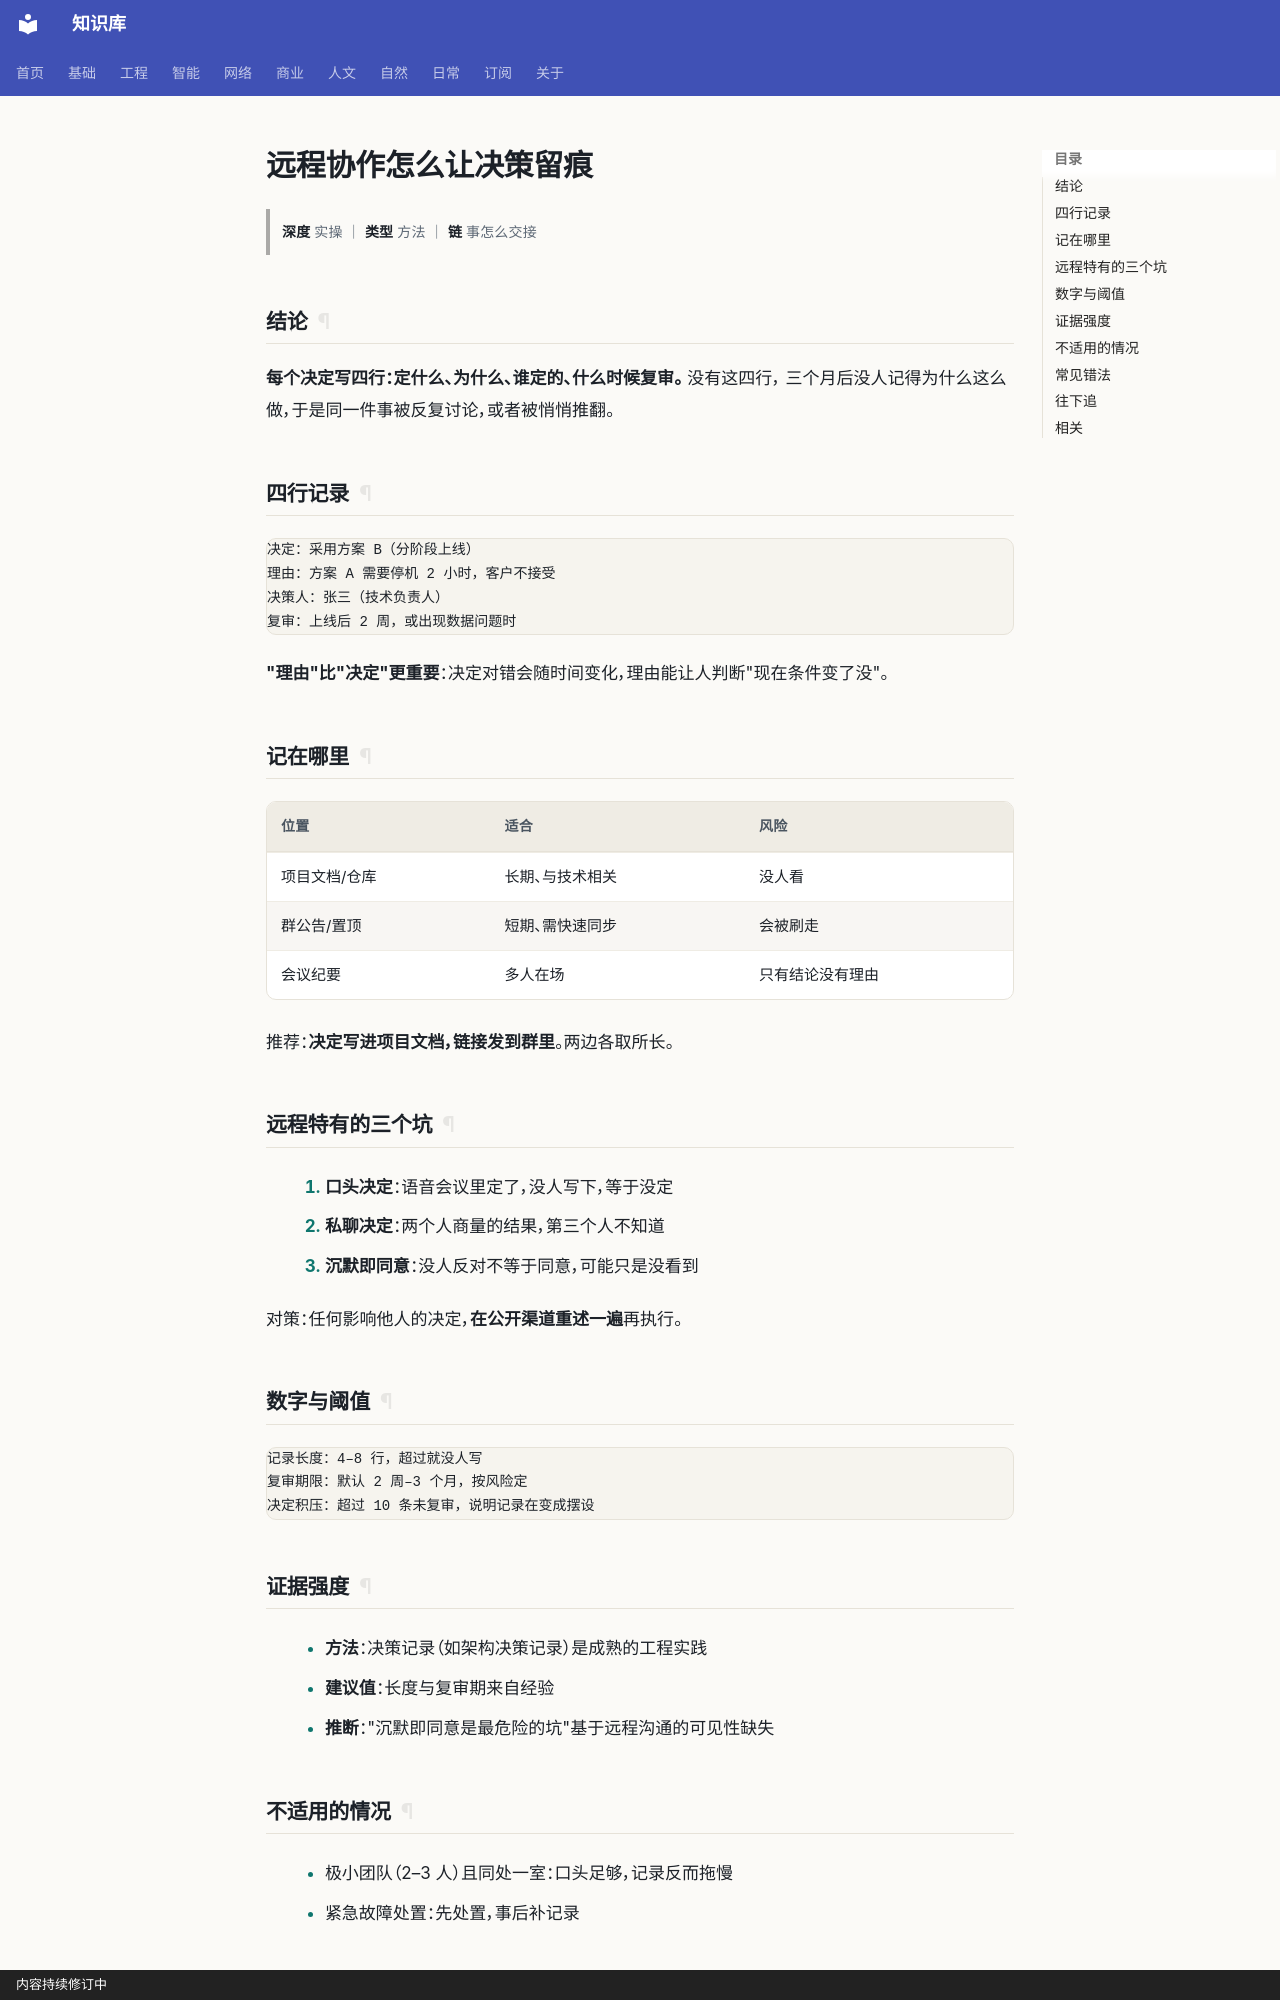

repository: gh503/kb · page: 商业/项目管理/远程协作怎么让决策留痕/index.html · generator: mkdocs · copyright: 内容持续修订中

# 远程协作怎么让决策留痕

> **深度** 实操 ｜ **类型** 方法 ｜ **链** 事怎么交接

## 结论

**每个决定写四行：定什么、为什么、谁定的、什么时候复审。** 没有这四行，
三个月后没人记得为什么这么做，于是同一件事被反复讨论，或者被悄悄推翻。

## 四行记录

```text
决定：采用方案 B（分阶段上线）
理由：方案 A 需要停机 2 小时，客户不接受
决策人：张三（技术负责人）
复审：上线后 2 周，或出现数据问题时
```

**"理由"比"决定"更重要**：决定对错会随时间变化，理由能让人判断"现在条件变了没"。

## 记在哪里

| 位置 | 适合 | 风险 |
| --- | --- | --- |
| 项目文档/仓库 | 长期、与技术相关 | 没人看 |
| 群公告/置顶 | 短期、需快速同步 | 会被刷走 |
| 会议纪要 | 多人在场 | 只有结论没有理由 |

推荐：**决定写进项目文档，链接发到群里**。两边各取所长。

## 远程特有的三个坑

1. **口头决定**：语音会议里定了，没人写下，等于没定
2. **私聊决定**：两个人商量的结果，第三个人不知道
3. **沉默即同意**：没人反对不等于同意，可能只是没看到

对策：任何影响他人的决定，**在公开渠道重述一遍**再执行。

## 数字与阈值

```text
记录长度：4–8 行，超过就没人写
复审期限：默认 2 周–3 个月，按风险定
决定积压：超过 10 条未复审，说明记录在变成摆设
```

## 证据强度

- **方法**：决策记录（如架构决策记录）是成熟的工程实践
- **建议值**：长度与复审期来自经验
- **推断**："沉默即同意是最危险的坑"基于远程沟通的可见性缺失
